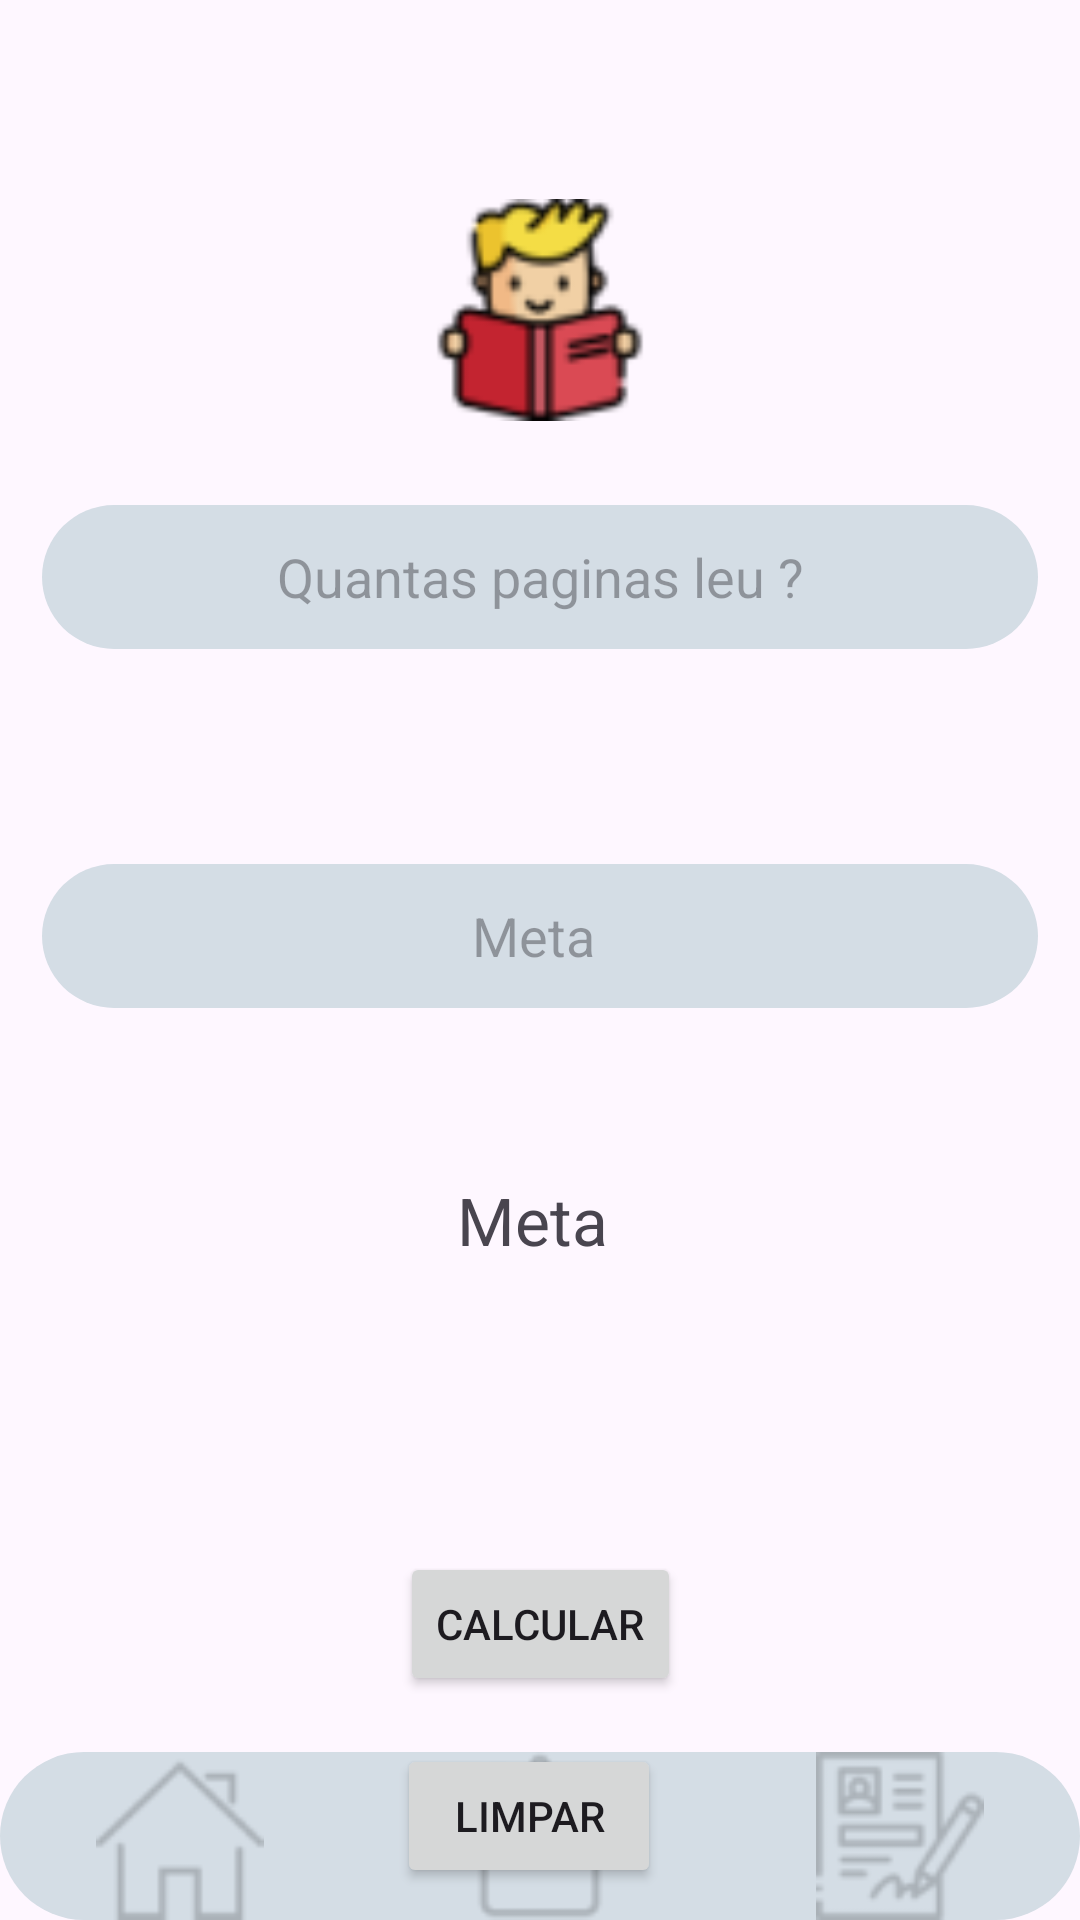

The Android layout XML behind this screen, and the referenced resources:
<!-- AndroidManifest.xml: application theme Theme.HabitosSaude -->
<!-- res/layout/activity_main_registro_atividade_ler.xml -->
<?xml version="1.0" encoding="utf-8"?>
<androidx.constraintlayout.widget.ConstraintLayout xmlns:android="http://schemas.android.com/apk/res/android"
    xmlns:app="http://schemas.android.com/apk/res-auto"
    xmlns:tools="http://schemas.android.com/tools"
    android:id="@+id/main"
    android:layout_width="match_parent"
    android:layout_height="match_parent"
    tools:context=".MainActivityRegistroAtividadeLer">

    
    <ImageView
        android:id="@+id/imageView3"
        android:layout_width="74dp"
        android:layout_height="74dp"
        app:layout_constraintBottom_toBottomOf="parent"
        app:layout_constraintEnd_toEndOf="parent"
        app:layout_constraintHorizontal_bias="0.5"
        app:layout_constraintStart_toStartOf="parent"
        app:layout_constraintTop_toTopOf="parent"
        app:layout_constraintVertical_bias="0.117"
        app:srcCompat="@drawable/read" />


    <EditText
        android:id="@+id/RegistroQuantidadeLer"
        android:layout_width="332dp"
        android:layout_height="wrap_content"
        android:layout_marginTop="28dp"
        android:background="@drawable/caixa_text_padrao"
        android:ems="10"
        android:hint="Quantas paginas leu ?"
        android:inputType="text"
        android:textAlignment="center"
        android:minHeight="48dp"
        android:scrollbarSize="4dp"
        android:textColor="@color/material_dynamic_neutral40"
        app:layout_constraintEnd_toEndOf="parent"
        app:layout_constraintHorizontal_bias="0.5"
        app:layout_constraintStart_toStartOf="parent"
        app:layout_constraintTop_toBottomOf="@+id/imageView3"
        tools:ignore="MissingConstraints" />

    <EditText
        android:id="@+id/MetaDiariaLer"
        android:layout_width="332dp"
        android:layout_height="wrap_content"
        android:layout_marginTop="288dp"
        android:background="@drawable/caixa_text_padrao"
        android:ems="10"
        android:hint="Meta "
        android:inputType="text"
        android:textAlignment="center"
        android:minHeight="48dp"
        android:scrollbarSize="4dp"
        android:textColor="@color/material_dynamic_neutral40"
        app:layout_constraintEnd_toEndOf="parent"
        app:layout_constraintHorizontal_bias="0.5"
        app:layout_constraintStart_toStartOf="parent"
        app:layout_constraintTop_toTopOf="parent"
        tools:ignore="MissingConstraints" />

    <Button
        android:id="@+id/SalvarRegistroLer"
        android:layout_width="wrap_content"
        android:layout_height="wrap_content"
        android:layout_marginTop="96dp"
        android:text="Calcular"
        app:layout_constraintEnd_toEndOf="parent"
        app:layout_constraintHorizontal_bias="0.5"
        app:layout_constraintStart_toStartOf="parent"
        app:layout_constraintTop_toBottomOf="@+id/textView" />

    <Button
        android:id="@+id/LimpaRegistroLer"
        android:layout_width="wrap_content"
        android:layout_height="wrap_content"
        android:layout_marginTop="160dp"
        android:text="Limpar"
        app:layout_constraintEnd_toEndOf="parent"
        app:layout_constraintHorizontal_bias="0.487"
        app:layout_constraintStart_toStartOf="parent"
        app:layout_constraintTop_toBottomOf="@+id/textView" />

    <LinearLayout
        android:id="@+id/bottomNav"
        android:layout_width="match_parent"
        android:layout_height="56dp"
        android:background="@drawable/caixa_text_padrao"
        android:orientation="horizontal"
        app:layout_constraintBottom_toBottomOf="parent"
        app:layout_constraintLeft_toLeftOf="parent"
        app:layout_constraintRight_toRightOf="parent">

        <ImageView
            android:id="@+id/imageHome"
            android:layout_width="0dp"
            android:layout_height="match_parent"
            android:layout_gravity="center"
            android:layout_weight="1"
            android:contentDescription="Início"
            android:src="@drawable/home" />

        <ImageView
            android:id="@+id/imageActivities"
            android:layout_width="0dp"
            android:layout_height="match_parent"
            android:layout_gravity="center"
            android:layout_weight="1"
            android:contentDescription="Atividades"
            android:src="@drawable/anaminese" />

        <ImageView
            android:id="@+id/imageProfile"
            android:layout_width="0dp"
            android:layout_height="match_parent"
            android:layout_gravity="center"
            android:layout_weight="1"
            android:contentDescription="Perfil"
            android:src="@drawable/registration" />

    </LinearLayout>

    <TextView
        android:id="@+id/textView"
        android:layout_width="wrap_content"
        android:layout_height="wrap_content"
        android:layout_marginTop="56dp"
        android:text="Meta "
        android:textSize="22dp"
        app:layout_constraintEnd_toEndOf="parent"
        app:layout_constraintHorizontal_bias="0.5"
        app:layout_constraintStart_toStartOf="parent"
        app:layout_constraintTop_toBottomOf="@+id/MetaDiariaLer" />

</androidx.constraintlayout.widget.ConstraintLayout>
<!-- resources referenced by this layout -->
<resources>
  <!-- drawable anaminese: png bitmap (drawable, 613 bytes) -->
  <!-- drawable caixa_text_padrao (drawable) -->
  <?xml version="1.0" encoding="utf-8"?>
  <selector xmlns:android="http://schemas.android.com/apk/res/android">
      <item>
          <shape android:shape="rectangle">
              <solid android:color="#D4DDE5"></solid>
              <corners android:radius="31dp">
  
              </corners>
  
          </shape>
      </item>
  </selector>
  <!-- drawable home: png bitmap (drawable, 940 bytes) -->
  <!-- drawable read: png bitmap (drawable, 3127 bytes) -->
  <!-- drawable registration: png bitmap (drawable, 1362 bytes) -->
  <style name="Theme.HabitosSaude" parent="Base.Theme.HabitosSaude" />
  <style name="Base.Theme.HabitosSaude" parent="Theme.Material3.DayNight.NoActionBar">
          
          
      </style>
</resources>
